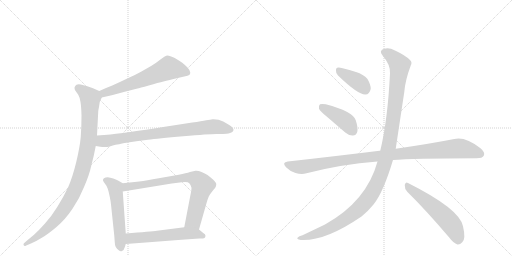
t = 0.00 s
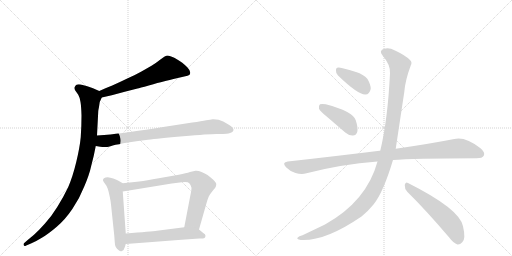
t = 1.95 s
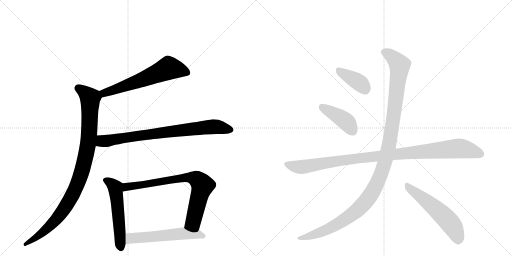
t = 3.89 s
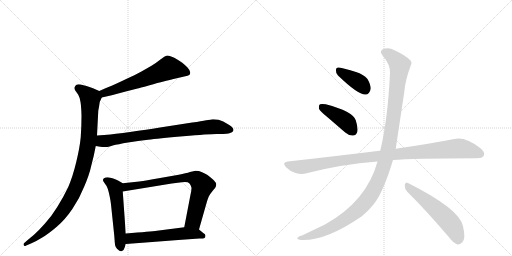
t = 5.84 s
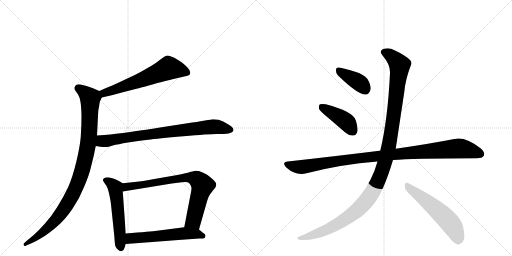
t = 7.78 s
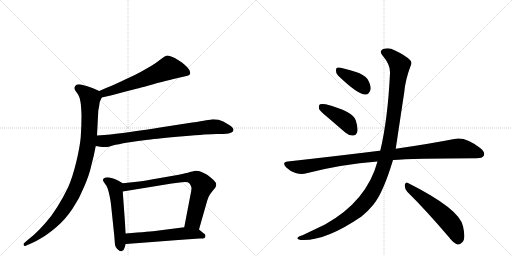
t = 9.73 s

The animated SVG that drew these frames (rendered in a browser with its animation timeline set to each time). Animation: 11 CSS @keyframes rules; one cycle of 9.73 s.

<svg version="1.1" viewBox="0 0 2048 1024" xmlns="http://www.w3.org/2000/svg">
  <g stroke="lightgray" stroke-dasharray="1,1" stroke-width="1" transform="scale(4, 4)">
    <line x1="0" y1="0" x2="256" y2="256"></line>
    <line x1="256" y1="0" x2="0" y2="256"></line>
    <line x1="128" y1="0" x2="128" y2="256"></line>
    <line x1="0" y1="128" x2="256" y2="128"></line>
    <line x1="256" y1="0" x2="512" y2="256"></line>
    <line x1="512" y1="0" x2="256" y2="256"></line>
    <line x1="384" y1="0" x2="384" y2="256"></line>
    <line x1="256" y1="128" x2="512" y2="128"></line>
  </g>
<g transform="scale(1, -1) translate(0, -850)">
   <style type="text/css">
    @keyframes keyframes0 {
      from {
       stroke: black;
       stroke-dashoffset: 621;
       stroke-width: 128;
       }
       67% {
       animation-timing-function: step-end;
       stroke: black;
       stroke-dashoffset: 0;
       stroke-width: 128;
       }
       to {
       stroke: black;
       stroke-width: 1024;
       }
       }
       #make-me-a-hanzi-animation-0 {
         animation: keyframes0 0.755371s both;
         animation-delay: 0.000000s;
         animation-timing-function: linear;
       }
    @keyframes keyframes1 {
      from {
       stroke: black;
       stroke-dashoffset: 995;
       stroke-width: 128;
       }
       76% {
       animation-timing-function: step-end;
       stroke: black;
       stroke-dashoffset: 0;
       stroke-width: 128;
       }
       to {
       stroke: black;
       stroke-width: 1024;
       }
       }
       #make-me-a-hanzi-animation-1 {
         animation: keyframes1 1.059733s both;
         animation-delay: 0.755371s;
         animation-timing-function: linear;
       }
    @keyframes keyframes2 {
      from {
       stroke: black;
       stroke-dashoffset: 802;
       stroke-width: 128;
       }
       72% {
       animation-timing-function: step-end;
       stroke: black;
       stroke-dashoffset: 0;
       stroke-width: 128;
       }
       to {
       stroke: black;
       stroke-width: 1024;
       }
       }
       #make-me-a-hanzi-animation-2 {
         animation: keyframes2 0.902669s both;
         animation-delay: 1.815104s;
         animation-timing-function: linear;
       }
    @keyframes keyframes3 {
      from {
       stroke: black;
       stroke-dashoffset: 550;
       stroke-width: 128;
       }
       64% {
       animation-timing-function: step-end;
       stroke: black;
       stroke-dashoffset: 0;
       stroke-width: 128;
       }
       to {
       stroke: black;
       stroke-width: 1024;
       }
       }
       #make-me-a-hanzi-animation-3 {
         animation: keyframes3 0.697591s both;
         animation-delay: 2.717773s;
         animation-timing-function: linear;
       }
    @keyframes keyframes4 {
      from {
       stroke: black;
       stroke-dashoffset: 769;
       stroke-width: 128;
       }
       71% {
       animation-timing-function: step-end;
       stroke: black;
       stroke-dashoffset: 0;
       stroke-width: 128;
       }
       to {
       stroke: black;
       stroke-width: 1024;
       }
       }
       #make-me-a-hanzi-animation-4 {
         animation: keyframes4 0.875814s both;
         animation-delay: 3.415365s;
         animation-timing-function: linear;
       }
    @keyframes keyframes5 {
      from {
       stroke: black;
       stroke-dashoffset: 568;
       stroke-width: 128;
       }
       65% {
       animation-timing-function: step-end;
       stroke: black;
       stroke-dashoffset: 0;
       stroke-width: 128;
       }
       to {
       stroke: black;
       stroke-width: 1024;
       }
       }
       #make-me-a-hanzi-animation-5 {
         animation: keyframes5 0.712240s both;
         animation-delay: 4.291178s;
         animation-timing-function: linear;
       }
    @keyframes keyframes6 {
      from {
       stroke: black;
       stroke-dashoffset: 388;
       stroke-width: 128;
       }
       56% {
       animation-timing-function: step-end;
       stroke: black;
       stroke-dashoffset: 0;
       stroke-width: 128;
       }
       to {
       stroke: black;
       stroke-width: 1024;
       }
       }
       #make-me-a-hanzi-animation-6 {
         animation: keyframes6 0.565755s both;
         animation-delay: 5.003418s;
         animation-timing-function: linear;
       }
    @keyframes keyframes7 {
      from {
       stroke: black;
       stroke-dashoffset: 418;
       stroke-width: 128;
       }
       58% {
       animation-timing-function: step-end;
       stroke: black;
       stroke-dashoffset: 0;
       stroke-width: 128;
       }
       to {
       stroke: black;
       stroke-width: 1024;
       }
       }
       #make-me-a-hanzi-animation-7 {
         animation: keyframes7 0.590169s both;
         animation-delay: 5.569173s;
         animation-timing-function: linear;
       }
    @keyframes keyframes8 {
      from {
       stroke: black;
       stroke-dashoffset: 1039;
       stroke-width: 128;
       }
       77% {
       animation-timing-function: step-end;
       stroke: black;
       stroke-dashoffset: 0;
       stroke-width: 128;
       }
       to {
       stroke: black;
       stroke-width: 1024;
       }
       }
       #make-me-a-hanzi-animation-8 {
         animation: keyframes8 1.095540s both;
         animation-delay: 6.159342s;
         animation-timing-function: linear;
       }
    @keyframes keyframes9 {
      from {
       stroke: black;
       stroke-dashoffset: 1212;
       stroke-width: 128;
       }
       80% {
       animation-timing-function: step-end;
       stroke: black;
       stroke-dashoffset: 0;
       stroke-width: 128;
       }
       to {
       stroke: black;
       stroke-width: 1024;
       }
       }
       #make-me-a-hanzi-animation-9 {
         animation: keyframes9 1.236328s both;
         animation-delay: 7.254883s;
         animation-timing-function: linear;
       }
    @keyframes keyframes10 {
      from {
       stroke: black;
       stroke-dashoffset: 557;
       stroke-width: 128;
       }
       64% {
       animation-timing-function: step-end;
       stroke: black;
       stroke-dashoffset: 0;
       stroke-width: 128;
       }
       to {
       stroke: black;
       stroke-width: 1024;
       }
       }
       #make-me-a-hanzi-animation-10 {
         animation: keyframes10 0.703288s both;
         animation-delay: 8.491211s;
         animation-timing-function: linear;
       }
</style>
<path d="M 407 460 L 447 469 L 499 483 L 550 496 Q 557 498 595 508 Q 634 520 654 524 Q 675 530 711 538 L 737 544 Q 753 548 757 550 Q 761 553 761 560 Q 761 568 750 580 Q 739 591 729 599 Q 719 606 699 618 Q 679 628 670 628 Q 661 627 643 613 Q 624 598 606 587 L 564 563 Q 541 550 507 535 Q 474 519 449 508 Q 423 498 397 486 C 370 474 378 453 407 460 Z" fill="lightgray"></path> 
<path d="M 397 486 L 372 497 Q 357 503 346 506 Q 334 510 323 512 Q 318 513 315 513 Q 309 513 306 511 Q 301 508 299 502 Q 298 500 298 498 Q 298 493 301 488 L 313 471 Q 319 461 322 442 Q 325 424 326 388 Q 326 345 323 302 Q 319 260 305 202 Q 291 144 273 102 Q 253 60 229 22 Q 205 -17 179 -45 Q 155 -72 136 -89 L 106 -114 L 96 -123 Q 94 -125 94 -127 Q 94 -129 95 -131 Q 96 -134 99 -134 Q 101 -134 105 -132 L 126 -123 Q 145 -115 169 -100 Q 193 -86 227 -57 Q 261 -28 290 15 Q 319 58 337 104 Q 357 150 365 187 Q 375 223 383 266 L 388 308 L 393 405 Q 393 408 396 422 Q 398 436 399 442 Q 401 447 407 460 C 414 478 414 478 397 486 Z" fill="lightgray"></path> 
<path d="M 383 266 L 401 263 Q 410 262 418 262 L 425 262 Q 431 262 451 268 Q 471 273 512 280 Q 553 286 592 291 Q 631 296 733 305 Q 835 314 866 314 Q 898 314 906 315 Q 914 316 923 319 Q 931 322 933 327 Q 934 329 934 330 Q 934 334 931 338 Q 927 344 917 350 L 893 364 Q 875 373 854 373 L 850 373 Q 843 372 825 369 Q 807 365 769 360 L 640 340 Q 517 321 483 317 Q 448 312 388 308 C 358 306 353 271 383 266 Z" fill="lightgray"></path> 
<path d="M 491 117 L 472 128 Q 464 133 453 136 Q 441 140 431 141 Q 421 141 416 137 Q 412 135 412 130 L 412 128 Q 413 124 420 115 Q 427 107 431 95 Q 435 83 439 63 Q 443 44 444 32 L 457 -92 L 459 -118 Q 459 -128 463 -138 Q 467 -146 475 -151 Q 479 -155 484 -155 Q 486 -155 488 -154 Q 495 -153 499 -139 L 503 -126 L 503 -84 L 491 84 C 489 114 493 116 491 117 Z" fill="lightgray"></path> 
<path d="M 796 -68 L 825 34 Q 831 55 835 64 Q 840 74 851 87 Q 862 100 863 103 Q 865 108 865 114 Q 865 120 852 132 Q 839 144 830 150 Q 820 156 806 162 Q 795 167 785 167 L 782 167 Q 776 166 760 162 Q 745 157 715 151 L 635 137 Q 585 128 557 124 L 491 117 C 461 114 461 79 491 84 L 687 116 L 727 121 Q 734 122 740 122 Q 753 122 757 117 Q 763 111 765 102 Q 766 100 766 97 Q 766 87 761 66 L 737 -59 C 731 -88 788 -97 796 -68 Z" fill="lightgray"></path> 
<path d="M 503 -126 L 609 -118 L 713 -110 L 797 -104 Q 815 -104 818 -102 Q 821 -100 822 -94 L 822 -93 Q 822 -87 813 -82 L 796 -68 C 779 -54 767 -55 737 -59 L 628 -73 Q 605 -76 503 -84 C 473 -86 473 -128 503 -126 Z" fill="lightgray"></path> 
<path d="M 1352 548 Q 1433 470 1462 472 Q 1478 472 1483 495 Q 1483 511 1470 534 Q 1454 553 1424 562 Q 1375 578 1355 580 Q 1343 581 1344 567 Q 1343 557 1352 548 Z" fill="lightgray"></path> 
<path d="M 1309 382 L 1381 320 Q 1396 307 1412 308 Q 1424 308 1429 322 Q 1433 338 1423 369 Q 1411 405 1303 433 Q 1287 436 1280 433 Q 1274 429 1276 415 Q 1280 405 1309 382 Z" fill="lightgray"></path> 
<path d="M 1572 210 Q 1647 216 1906 217 Q 1930 217 1935 227 Q 1942 240 1922 257 Q 1861 305 1817 294 Q 1726 276 1583 255 L 1521 247 Q 1520 248 1518 247 Q 1349 226 1151 204 Q 1126 201 1144 181 Q 1160 165 1182 158 Q 1207 151 1226 157 Q 1365 193 1510 204 L 1572 210 Z" fill="lightgray"></path> 
<path d="M 1510 204 Q 1467 45 1300 -48 L 1210 -91 Q 1195 -95 1191 -100 Q 1184 -106 1203 -110 Q 1300 -116 1446 -16 Q 1473 6 1494 32 Q 1533 80 1572 210 L 1583 255 Q 1583 256 1617 481 Q 1621 530 1643 588 Q 1650 601 1640 610 Q 1621 629 1580 648 Q 1556 661 1537 655 Q 1513 648 1531 627 Q 1562 591 1560 557 Q 1551 371 1521 247 L 1510 204 Z" fill="lightgray"></path> 
<path d="M 1629 83 Q 1705 8 1796 -99 Q 1814 -123 1830 -128 Q 1840 -129 1849 -119 Q 1864 -106 1852 -55 Q 1839 14 1632 118 Q 1622 125 1619 110 Q 1618 95 1629 83 Z" fill="lightgray"></path> 
      <clipPath id="make-me-a-hanzi-clip-0">
      <path d="M 407 460 L 447 469 L 499 483 L 550 496 Q 557 498 595 508 Q 634 520 654 524 Q 675 530 711 538 L 737 544 Q 753 548 757 550 Q 761 553 761 560 Q 761 568 750 580 Q 739 591 729 599 Q 719 606 699 618 Q 679 628 670 628 Q 661 627 643 613 Q 624 598 606 587 L 564 563 Q 541 550 507 535 Q 474 519 449 508 Q 423 498 397 486 C 370 474 378 453 407 460 Z" fill="lightgray"></path>
      </clipPath>
      <path clip-path="url(#make-me-a-hanzi-clip-0)" d="M 750 559 L 674 578 L 462 492 L 417 478 L 407 482 " fill="none" id="make-me-a-hanzi-animation-0" stroke-dasharray="493 986" stroke-linecap="round"></path>

      <clipPath id="make-me-a-hanzi-clip-1">
      <path d="M 397 486 L 372 497 Q 357 503 346 506 Q 334 510 323 512 Q 318 513 315 513 Q 309 513 306 511 Q 301 508 299 502 Q 298 500 298 498 Q 298 493 301 488 L 313 471 Q 319 461 322 442 Q 325 424 326 388 Q 326 345 323 302 Q 319 260 305 202 Q 291 144 273 102 Q 253 60 229 22 Q 205 -17 179 -45 Q 155 -72 136 -89 L 106 -114 L 96 -123 Q 94 -125 94 -127 Q 94 -129 95 -131 Q 96 -134 99 -134 Q 101 -134 105 -132 L 126 -123 Q 145 -115 169 -100 Q 193 -86 227 -57 Q 261 -28 290 15 Q 319 58 337 104 Q 357 150 365 187 Q 375 223 383 266 L 388 308 L 393 405 Q 393 408 396 422 Q 398 436 399 442 Q 401 447 407 460 C 414 478 414 478 397 486 Z" fill="lightgray"></path>
      </clipPath>
      <path clip-path="url(#make-me-a-hanzi-clip-1)" d="M 312 497 L 361 457 L 356 305 L 343 225 L 323 151 L 285 60 L 236 -14 L 156 -92 L 100 -128 " fill="none" id="make-me-a-hanzi-animation-1" stroke-dasharray="867 1734" stroke-linecap="round"></path>

      <clipPath id="make-me-a-hanzi-clip-2">
      <path d="M 383 266 L 401 263 Q 410 262 418 262 L 425 262 Q 431 262 451 268 Q 471 273 512 280 Q 553 286 592 291 Q 631 296 733 305 Q 835 314 866 314 Q 898 314 906 315 Q 914 316 923 319 Q 931 322 933 327 Q 934 329 934 330 Q 934 334 931 338 Q 927 344 917 350 L 893 364 Q 875 373 854 373 L 850 373 Q 843 372 825 369 Q 807 365 769 360 L 640 340 Q 517 321 483 317 Q 448 312 388 308 C 358 306 353 271 383 266 Z" fill="lightgray"></path>
      </clipPath>
      <path clip-path="url(#make-me-a-hanzi-clip-2)" d="M 389 272 L 406 285 L 825 341 L 859 344 L 925 331 " fill="none" id="make-me-a-hanzi-animation-2" stroke-dasharray="674 1348" stroke-linecap="round"></path>

      <clipPath id="make-me-a-hanzi-clip-3">
      <path d="M 491 117 L 472 128 Q 464 133 453 136 Q 441 140 431 141 Q 421 141 416 137 Q 412 135 412 130 L 412 128 Q 413 124 420 115 Q 427 107 431 95 Q 435 83 439 63 Q 443 44 444 32 L 457 -92 L 459 -118 Q 459 -128 463 -138 Q 467 -146 475 -151 Q 479 -155 484 -155 Q 486 -155 488 -154 Q 495 -153 499 -139 L 503 -126 L 503 -84 L 491 84 C 489 114 493 116 491 117 Z" fill="lightgray"></path>
      </clipPath>
      <path clip-path="url(#make-me-a-hanzi-clip-3)" d="M 422 129 L 442 119 L 461 99 L 483 -144 " fill="none" id="make-me-a-hanzi-animation-3" stroke-dasharray="422 844" stroke-linecap="round"></path>

      <clipPath id="make-me-a-hanzi-clip-4">
      <path d="M 796 -68 L 825 34 Q 831 55 835 64 Q 840 74 851 87 Q 862 100 863 103 Q 865 108 865 114 Q 865 120 852 132 Q 839 144 830 150 Q 820 156 806 162 Q 795 167 785 167 L 782 167 Q 776 166 760 162 Q 745 157 715 151 L 635 137 Q 585 128 557 124 L 491 117 C 461 114 461 79 491 84 L 687 116 L 727 121 Q 734 122 740 122 Q 753 122 757 117 Q 763 111 765 102 Q 766 100 766 97 Q 766 87 761 66 L 737 -59 C 731 -88 788 -97 796 -68 Z" fill="lightgray"></path>
      </clipPath>
      <path clip-path="url(#make-me-a-hanzi-clip-4)" d="M 498 90 L 507 103 L 657 127 L 747 140 L 784 135 L 810 108 L 774 -33 L 746 -53 " fill="none" id="make-me-a-hanzi-animation-4" stroke-dasharray="641 1282" stroke-linecap="round"></path>

      <clipPath id="make-me-a-hanzi-clip-5">
      <path d="M 503 -126 L 609 -118 L 713 -110 L 797 -104 Q 815 -104 818 -102 Q 821 -100 822 -94 L 822 -93 Q 822 -87 813 -82 L 796 -68 C 779 -54 767 -55 737 -59 L 628 -73 Q 605 -76 503 -84 C 473 -86 473 -128 503 -126 Z" fill="lightgray"></path>
      </clipPath>
      <path clip-path="url(#make-me-a-hanzi-clip-5)" d="M 510 -119 L 522 -105 L 539 -102 L 741 -83 L 786 -85 L 813 -94 " fill="none" id="make-me-a-hanzi-animation-5" stroke-dasharray="440 880" stroke-linecap="round"></path>

      <clipPath id="make-me-a-hanzi-clip-6">
      <path d="M 1352 548 Q 1433 470 1462 472 Q 1478 472 1483 495 Q 1483 511 1470 534 Q 1454 553 1424 562 Q 1375 578 1355 580 Q 1343 581 1344 567 Q 1343 557 1352 548 Z" fill="lightgray"></path>
      </clipPath>
      <path clip-path="url(#make-me-a-hanzi-clip-6)" d="M 1353 570 L 1436 520 L 1460 494 " fill="none" id="make-me-a-hanzi-animation-6" stroke-dasharray="260 520" stroke-linecap="round"></path>

      <clipPath id="make-me-a-hanzi-clip-7">
      <path d="M 1309 382 L 1381 320 Q 1396 307 1412 308 Q 1424 308 1429 322 Q 1433 338 1423 369 Q 1411 405 1303 433 Q 1287 436 1280 433 Q 1274 429 1276 415 Q 1280 405 1309 382 Z" fill="lightgray"></path>
      </clipPath>
      <path clip-path="url(#make-me-a-hanzi-clip-7)" d="M 1286 425 L 1380 367 L 1412 326 " fill="none" id="make-me-a-hanzi-animation-7" stroke-dasharray="290 580" stroke-linecap="round"></path>

      <clipPath id="make-me-a-hanzi-clip-8">
      <path d="M 1572 210 Q 1647 216 1906 217 Q 1930 217 1935 227 Q 1942 240 1922 257 Q 1861 305 1817 294 Q 1726 276 1583 255 L 1521 247 Q 1520 248 1518 247 Q 1349 226 1151 204 Q 1126 201 1144 181 Q 1160 165 1182 158 Q 1207 151 1226 157 Q 1365 193 1510 204 L 1572 210 Z" fill="lightgray"></path>
      </clipPath>
      <path clip-path="url(#make-me-a-hanzi-clip-8)" d="M 1148 192 L 1206 182 L 1412 215 L 1829 256 L 1881 249 L 1922 234 " fill="none" id="make-me-a-hanzi-animation-8" stroke-dasharray="911 1822" stroke-linecap="round"></path>

      <clipPath id="make-me-a-hanzi-clip-9">
      <path d="M 1510 204 Q 1467 45 1300 -48 L 1210 -91 Q 1195 -95 1191 -100 Q 1184 -106 1203 -110 Q 1300 -116 1446 -16 Q 1473 6 1494 32 Q 1533 80 1572 210 L 1583 255 Q 1583 256 1617 481 Q 1621 530 1643 588 Q 1650 601 1640 610 Q 1621 629 1580 648 Q 1556 661 1537 655 Q 1513 648 1531 627 Q 1562 591 1560 557 Q 1551 371 1521 247 L 1510 204 Z" fill="lightgray"></path>
      </clipPath>
      <path clip-path="url(#make-me-a-hanzi-clip-9)" d="M 1538 640 L 1575 618 L 1594 596 L 1598 575 L 1558 280 L 1542 209 L 1512 126 L 1466 47 L 1391 -21 L 1289 -76 L 1198 -103 " fill="none" id="make-me-a-hanzi-animation-9" stroke-dasharray="1084 2168" stroke-linecap="round"></path>

      <clipPath id="make-me-a-hanzi-clip-10">
      <path d="M 1629 83 Q 1705 8 1796 -99 Q 1814 -123 1830 -128 Q 1840 -129 1849 -119 Q 1864 -106 1852 -55 Q 1839 14 1632 118 Q 1622 125 1619 110 Q 1618 95 1629 83 Z" fill="lightgray"></path>
      </clipPath>
      <path clip-path="url(#make-me-a-hanzi-clip-10)" d="M 1631 104 L 1724 32 L 1789 -29 L 1814 -61 L 1832 -111 " fill="none" id="make-me-a-hanzi-animation-10" stroke-dasharray="429 858" stroke-linecap="round"></path>

</g>
</svg>
